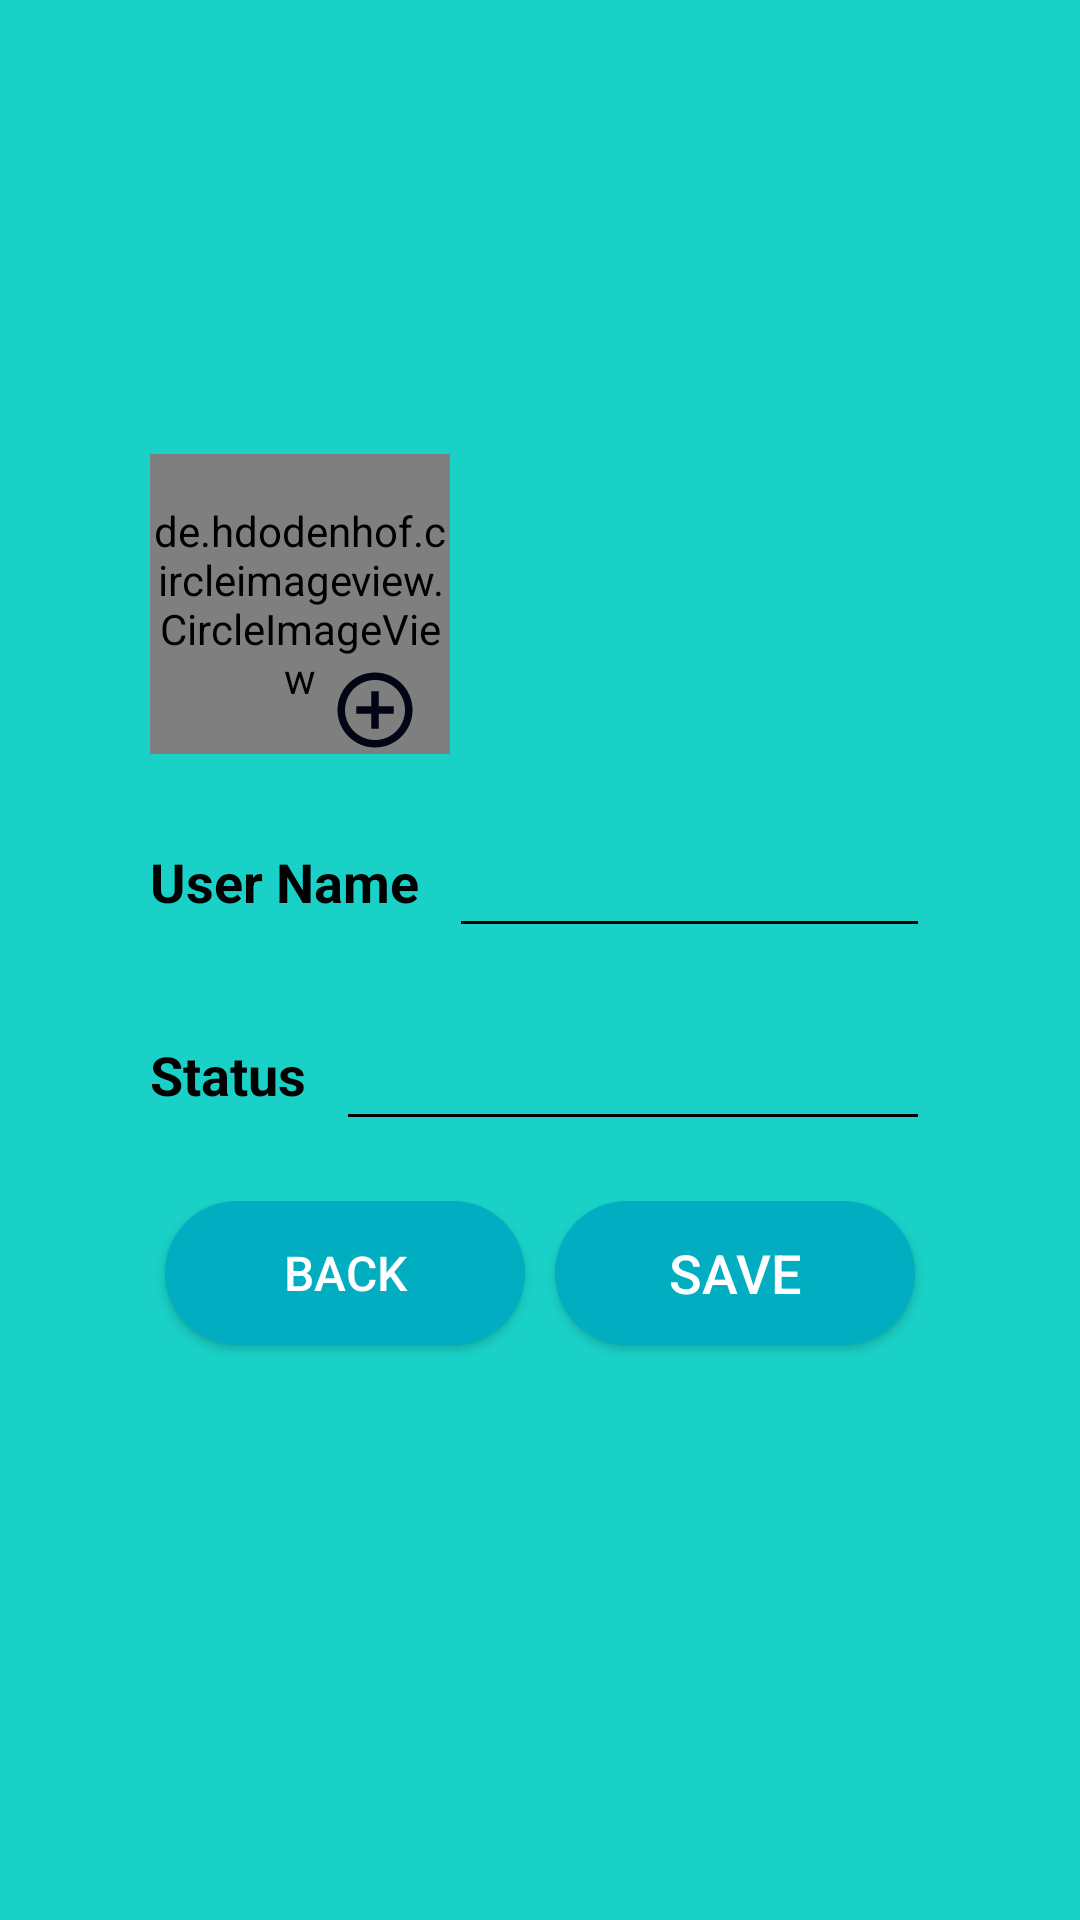

Write the Android layout XML for this screen, with the resource values it uses.
<!-- AndroidManifest.xml: application theme Theme.ChirkutChat -->
<!-- res/layout/activity_about.xml -->
<?xml version="1.0" encoding="utf-8"?>
<LinearLayout xmlns:android="http://schemas.android.com/apk/res/android"
    xmlns:app="http://schemas.android.com/apk/res-auto"
    xmlns:tools="http://schemas.android.com/tools"
    android:layout_width="match_parent"
    android:layout_height="match_parent"
    android:background="@color/colorPrimary"
    android:gravity="center"
    tools:context=".AboutActivity">


    <LinearLayout
        android:layout_width="match_parent"
        android:layout_height="wrap_content"
        android:layout_marginStart="30dp"
        android:layout_marginEnd="30dp"
        android:background="@drawable/signup_bg"
        android:gravity="center_vertical"
        android:orientation="vertical"
        android:padding="20dp">

        <LinearLayout
            android:layout_width="wrap_content"
            android:layout_height="wrap_content"
            android:orientation="vertical">

            <de.hdodenhof.circleimageview.CircleImageView
                android:id="@+id/profile_image"
                android:layout_width="100dp"
                android:layout_height="100dp"
                android:src="@drawable/profile_image"
                app:civ_border_color="#FF000000"
                app:civ_border_width="2dp" />

            <ImageView
                android:id="@+id/plus"
                android:layout_width="30dp"
                android:layout_height="30dp"
                android:layout_gravity="end"
                android:layout_marginTop="-30dp"
                android:layout_marginEnd="10dp"
                android:contentDescription="@string/app_name"
                android:src="@drawable/plus" />


        </LinearLayout>

        <LinearLayout
            android:layout_width="match_parent"
            android:layout_height="wrap_content"
            android:layout_marginTop="20dp"
            android:orientation="horizontal">

            <TextView
                android:layout_width="wrap_content"
                android:layout_height="wrap_content"
                android:text="@string/user_name"
                android:textColor="@color/black"
                android:textSize="18sp"
                android:textStyle="bold" />

            <EditText
                android:id="@+id/etUserName"
                android:layout_width="0dp"
                android:layout_height="wrap_content"
                android:layout_marginStart="10dp"
                android:layout_weight="1"
                android:backgroundTint="@color/black"
                android:importantForAutofill="no"
                android:inputType="text"
                android:padding="10dp"
                tools:ignore="TouchTargetSizeCheck" />
        </LinearLayout>

        <LinearLayout
            android:layout_width="match_parent"
            android:layout_height="wrap_content"
            android:layout_marginTop="20dp"
            android:orientation="horizontal">

            <TextView
                android:layout_width="wrap_content"
                android:layout_height="wrap_content"
                android:text="@string/status"
                android:textColor="@color/black"
                android:textSize="18sp"
                android:textStyle="bold" />

            <EditText
                android:id="@+id/etStatus"
                android:layout_width="0dp"
                android:layout_height="wrap_content"
                android:layout_marginStart="10dp"
                android:layout_weight="1"
                android:backgroundTint="@color/black"
                android:importantForAutofill="no"
                android:inputType="text"
                android:padding="10dp"
                tools:ignore="TouchTargetSizeCheck" />


        </LinearLayout>

        <LinearLayout
            android:layout_width="match_parent"
            android:layout_height="wrap_content"
            android:layout_marginTop="20dp"
            android:layout_marginBottom="10dp"
            android:orientation="horizontal">

            <androidx.appcompat.widget.AppCompatButton
                android:id="@+id/backArrow"
                android:layout_width="wrap_content"
                android:layout_height="wrap_content"
                android:layout_marginStart="5dp"
                android:layout_marginEnd="5dp"
                android:layout_weight="1"
                android:background="@drawable/button_background"
                android:text="@string/back"
                android:textAllCaps="true"
                android:textColor="@color/white"
                android:textSize="16sp" />

            <androidx.appcompat.widget.AppCompatButton
                android:id="@+id/save"
                android:layout_width="wrap_content"
                android:layout_height="wrap_content"
                android:layout_gravity="end"
                android:layout_marginStart="5dp"
                android:layout_marginTop="20dp"
                android:layout_marginEnd="5dp"
                android:layout_marginBottom="10dp"
                android:layout_weight="1"
                android:background="@drawable/button_background"
                android:text="@string/save"
                android:textAllCaps="true"
                android:textColor="@color/white"
                android:textSize="18sp" />
        </LinearLayout>

    </LinearLayout>


</LinearLayout>
<!-- resources referenced by this layout -->
<resources>
  <color name="black">#FF000000</color>
  <color name="colorPrimary">#19D1C7</color>
  <color name="white">#FFFFFFFF</color>
  
      //Colors
  <!-- drawable button_background (drawable) -->
  <?xml version="1.0" encoding="utf-8"?>
  <shape xmlns:android="http://schemas.android.com/apk/res/android">
      <solid android:color="@color/colorButton"/>
      <corners android:radius="50dp"/>
  </shape>
  <!-- drawable plus (drawable) -->
  <vector android:height="24dp" android:tint="#020515"
      android:viewportHeight="24" android:viewportWidth="24"
      android:width="24dp" xmlns:android="http://schemas.android.com/apk/res/android">
      <path android:fillColor="@android:color/white" android:pathData="M13,7h-2v4L7,11v2h4v4h2v-4h4v-2h-4L13,7zM12,2C6.48,2 2,6.48 2,12s4.48,10 10,10 10,-4.48 10,-10S17.52,2 12,2zM12,20c-4.41,0 -8,-3.59 -8,-8s3.59,-8 8,-8 8,3.59 8,8 -3.59,8 -8,8z"/>
  </vector>
  <string name="app_name">Chirkut chat</string>
  <string name="back">back</string>
  <string name="save">save</string>
  <string name="status">Status</string>
  <string name="user_name">User Name</string>
  <style name="Theme.ChirkutChat" parent="Theme.MaterialComponents.DayNight.DarkActionBar">
          
          <item name="colorPrimary">@color/colorPrimary</item>
          <item name="colorPrimaryVariant">@color/colorButton</item>
          <item name="colorOnPrimary">@color/white</item>
          
          <item name="colorSecondary">@color/teal_200</item>
          <item name="colorSecondaryVariant">@color/teal_700</item>
          <item name="colorOnSecondary">@color/black</item>
          
          <item name="android:statusBarColor" tools:targetApi="l">?attr/colorPrimaryVariant</item>
          
      </style>
  <color name="colorButton">#01ADC0</color>
  <color name="teal_200">#FF03DAC5</color>
  <color name="teal_700">#FF018786</color>
</resources>
